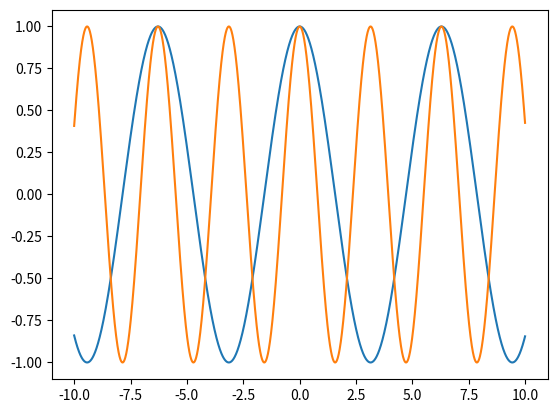

This chart was generated by the following Python code:
import numpy as np
import matplotlib.pyplot as plt


x = np.arange(-10, 10, 0.01)
plt.plot(x, np.cos(x))
plt.plot(x, np.cos(2 * x))
plt.show()

